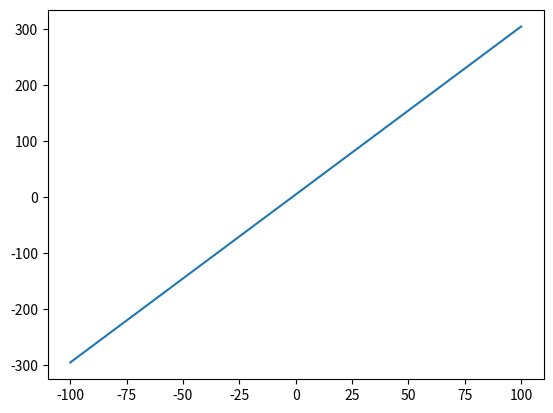
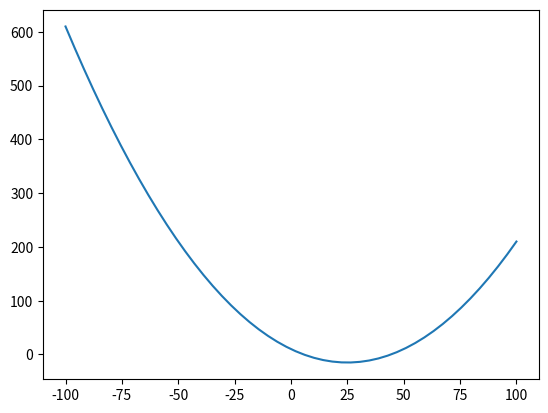
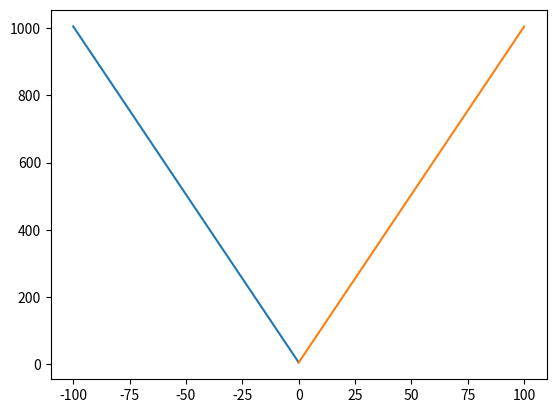
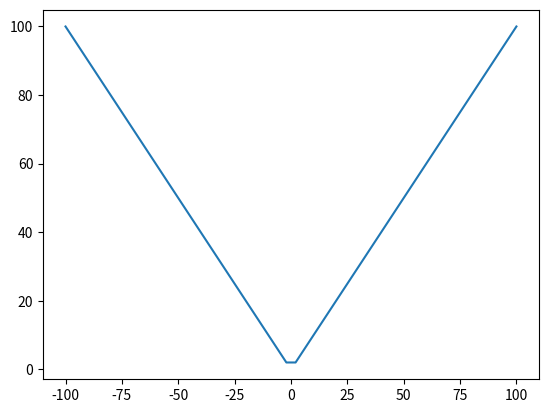

These figures' Python source, in order:
import matplotlib as mpl
import matplotlib.pyplot as plt
import numpy as np

# Grafico 1

x = np.linspace(-100,100)
y = 3*x + 5

fig,ax = plt.subplots()
ax.plot(x, y)
plt.show()

# Grafico 2

x = np.linspace(-100,100)
y = (1/25)*(x**2) - 2*x + 10

fig,ax = plt.subplots()
ax.plot(x, y)
plt.show()

# Grafico 3

x1 = np.linspace(-100,0)
x2 = np.linspace(0,100)
y1 = -10*x1 + 5
y2 = 10*x2 + 5

fig,ax = plt.subplots()
ax.plot(x1, y1)
ax.plot(x2, y2)
plt.show()

# Grafico 4

x = np.linspace(-100,100)
y = abs(x)

fig,ax = plt.subplots()
ax.plot(x, y)
plt.show()